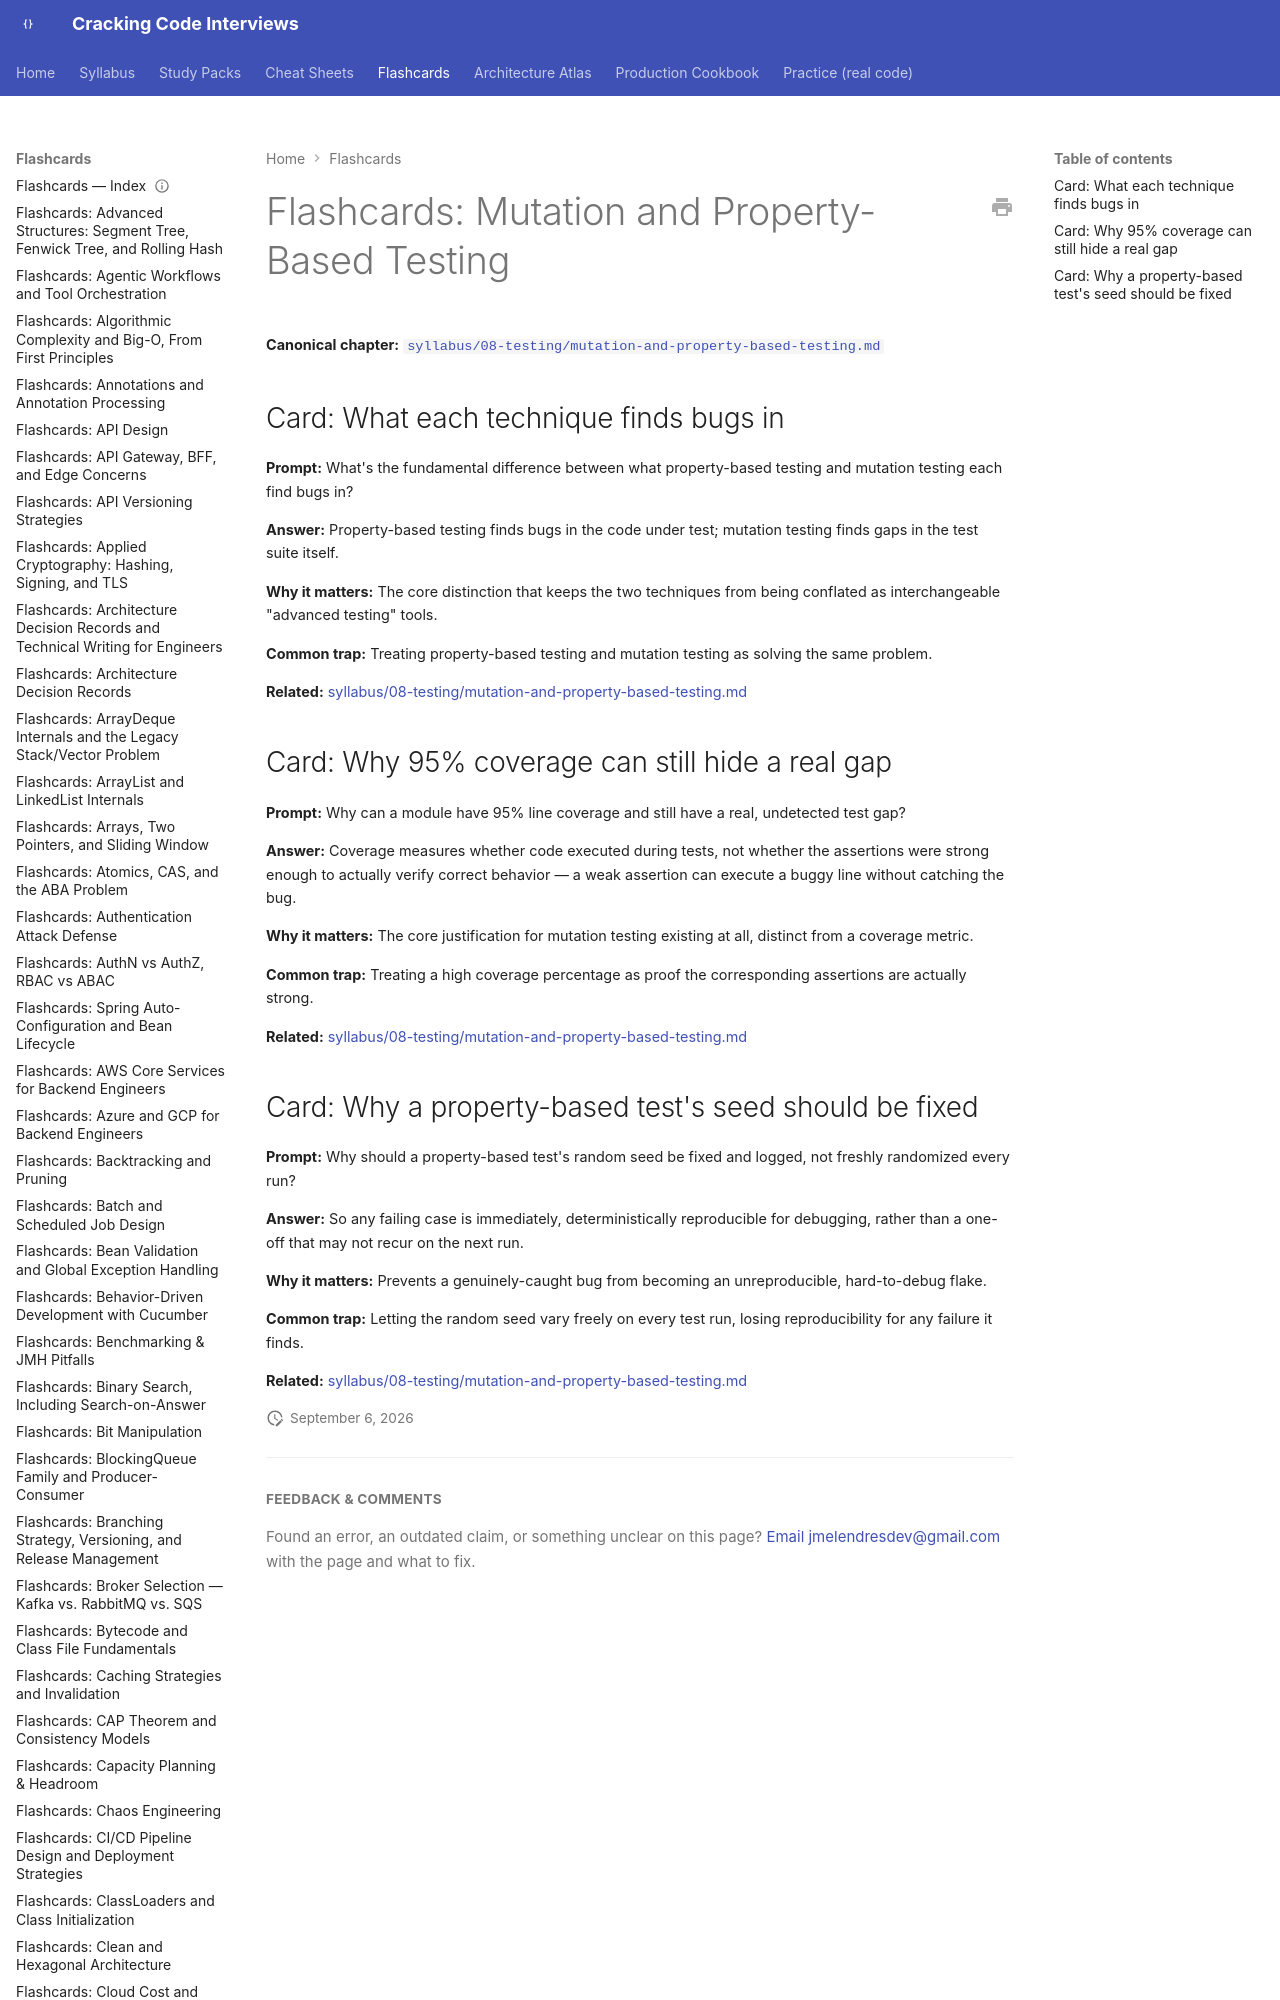

repository: JuanMelendres/cracking-code-interviews · page: flashcards/mutation-and-property-based-testing/index.html · generator: mkdocs

---
title: "Flashcards: Mutation and Property-Based Testing"
slug: mutation-and-property-based-testing
document_type: flashcard-deck
domain: testing
topic_id: T-1107
canonical: ../syllabus/08-testing/mutation-and-property-based-testing.md
last_updated: 2026-08-06
---
